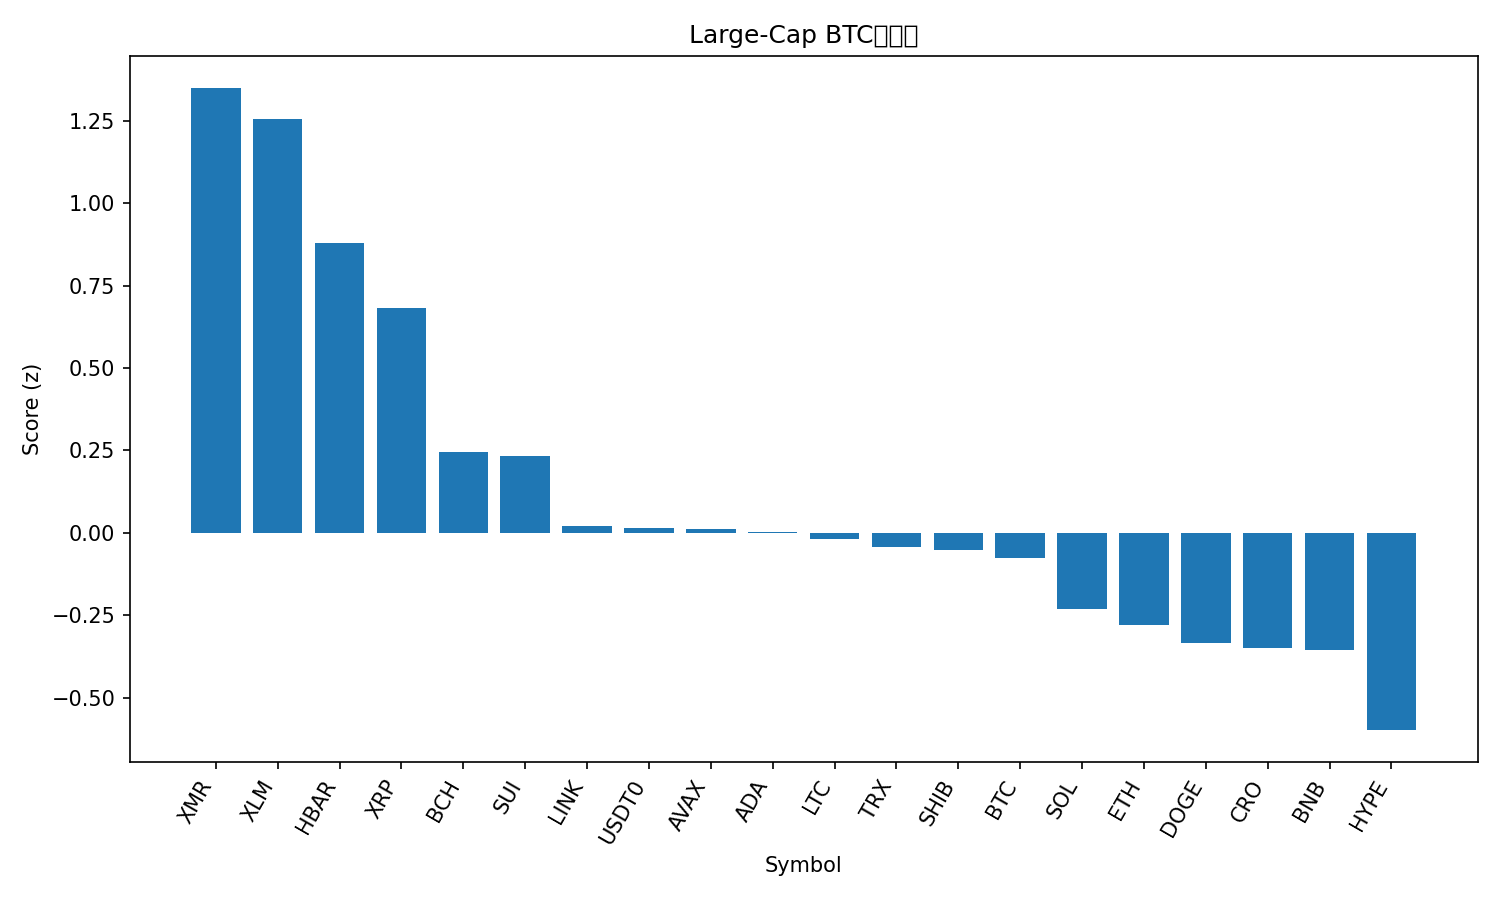

The file beside this chart, header and first rows:
rank, name, symbol, price_btc, price_usd, pct_1h_btc, pct_24h_btc, pct_7d_btc, market_cap_rank, market_cap_usd, volume_usd, score
1, Monero, XMR, 0.002978, 332, 1.117, -0.1361, 4.022, 32, 6117257070, 137163391, 1.349
2, Stellar, XLM, 2.95e-06, 0.3288, 1.015, 2.811, -0.3674, 18, 10515555312, 160356178, 1.255
3, Hedera, HBAR, 1.54e-06, 0.1722, 0.7506, 1.462, -0.01157, 29, 7306615794, 146297137, 0.8781
4, XRP, XRP, 2.34e-05, 2.61, 0.474, 3.727, 5.912, 4, 156546981529, 3763926560, 0.6824
5, Bitcoin Cash, BCH, 0.004557, 508.1, 0.2288, 0.7847, 4.418, 20, 10128163691, 268450612, 0.2439
6, Sui, SUI, 2.258e-05, 2.52, 0.2899, 0.5839, -2.173, 22, 9121857449, 569212819, 0.234
7, Chainlink, LINK, 0.0001616, 18.02, 0.06184, 1.112, 2.782, 15, 12538126482, 410278986, 0.01994
8, USDT0, USDT0, 8.97e-06, 1.0, 0.1735, -0.8241, -4.01, 30, 7123826327, 186498034, 0.01589
9, Avalanche, AVAX, 0.0001752, 19.53, 0.1776, -0.1772, -6.48, 25, 8330274139, 300502838, 0.01082
10, Cardano, ADA, 5.86e-06, 0.6533, 0.1136, -0.05674, -1.058, 11, 23846723233, 780582488, 0.002509
11, Litecoin, LTC, 0.0008623, 96.14, 0.07475, -0.3131, 1.903, 28, 7351076965, 365221338, -0.01955
12, TRON, TRX, 2.67e-06, 0.2982, 0.2465, -3.973, -8.58, 10, 28210247977, 1195832567, -0.04352
13, Shiba Inu, SHIB, 9.0972e-11, 1.014e-05, 0.08817, -0.7515, -0.9915, 34, 5975872720, 88837495, -0.05357
14, Bitcoin, BTC, 1.0, 111486, 0.0, 0.0, 0.0, 1, 2222478134525, 29411576155, -0.07519
15, Solana, SOL, 0.001723, 192.1, -0.08567, 0.1199, -0.6714, 6, 105539219834, 3787579279, -0.2317
16, Ethereum, ETH, 0.03528, 3934, -0.1175, -0.4543, -2.55, 2, 474465273309, 15973588404, -0.2804
17, Dogecoin, DOGE, 1.76e-06, 0.1966, -0.1623, -0.3415, 0.8252, 9, 29759838310, 1130243799, -0.3354
18, Cronos, CRO, 1.37e-06, 0.1527, -0.2596, 3.145, 1.29, 35, 5502684003, 23602264, -0.3485
19, BNB, BNB, 0.009952, 1110, -0.1272, -1.11, -2.593, 5, 154198625087, 1489494209, -0.3562
20, Hyperliquid, HYPE, 0.0003667, 40.89, -0.5409, 2.705, 11.11, 16, 11063560377, 263995292, -0.5985
21, Figure Heloc, FIGR_HELOC, 4.45e-06, 0.4963, -0.006818, -51.24, -52.29, 31, 6568246078, 14946408, -2.41
